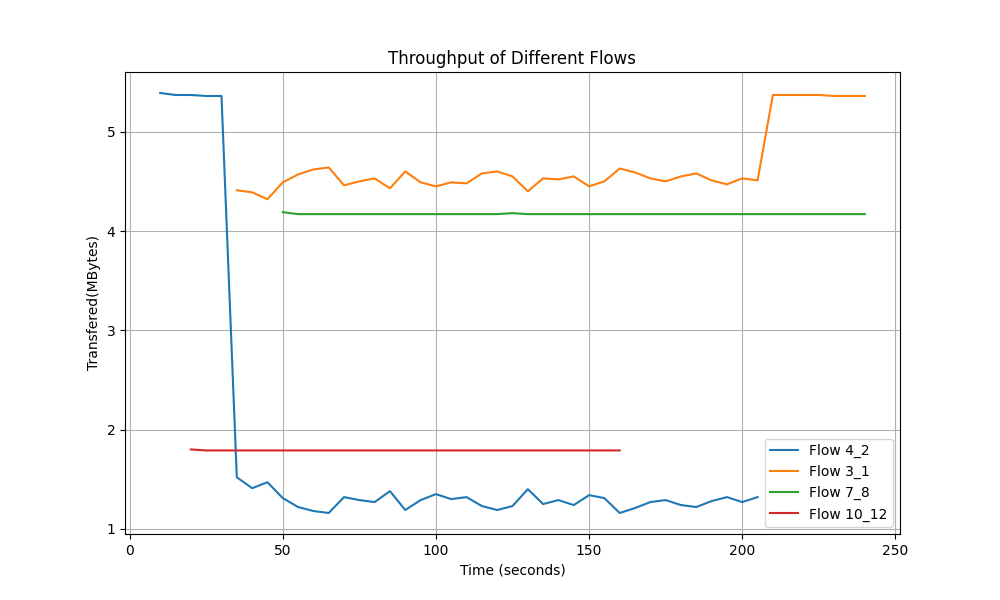

Values plotted in this chart, from the file beside it:
Time, Flow 4_2 Transfer, Flow 3_1 Transfer, Flow 7_8 Transfer, Flow 10_12 Transfer
10.0, 5.39, 0.0, 0.0, 0.0
15.0, 5.37, 0.0, 0.0, 0.0
20.0, 5.37, 0.0, 0.0, 1.8
25.0, 5.36, 0.0, 0.0, 1.79
30.0, 5.36, 0.0, 0.0, 1.79
35.0, 1.52, 4.41, 0.0, 1.79
40.0, 1.41, 4.39, 0.0, 1.79
45.0, 1.47, 4.32, 0.0, 1.79
50.0, 1.31, 4.49, 4.19, 1.79
55.0, 1.22, 4.57, 4.17, 1.79
60.0, 1.18, 4.62, 4.17, 1.79
65.0, 1.16, 4.64, 4.17, 1.79
70.0, 1.32, 4.46, 4.17, 1.79
75.0, 1.29, 4.5, 4.17, 1.79
80.0, 1.27, 4.53, 4.17, 1.79
85.0, 1.38, 4.43, 4.17, 1.79
90.0, 1.19, 4.6, 4.17, 1.79
95.0, 1.29, 4.49, 4.17, 1.79
100.0, 1.35, 4.45, 4.17, 1.79
105.0, 1.3, 4.49, 4.17, 1.79
110.0, 1.32, 4.48, 4.17, 1.79
115.0, 1.23, 4.58, 4.17, 1.79
120.0, 1.19, 4.6, 4.17, 1.79
125.0, 1.23, 4.55, 4.18, 1.79
130.0, 1.4, 4.4, 4.17, 1.79
135.0, 1.25, 4.53, 4.17, 1.79
140.0, 1.29, 4.52, 4.17, 1.79
145.0, 1.24, 4.55, 4.17, 1.79
150.0, 1.34, 4.45, 4.17, 1.79
155.0, 1.31, 4.5, 4.17, 1.79
160.0, 1.16, 4.63, 4.17, 1.79
165.0, 1.21, 4.59, 4.17, 0.0
170.0, 1.27, 4.53, 4.17, 0.0
175.0, 1.29, 4.5, 4.17, 0.0
180.0, 1.24, 4.55, 4.17, 0.0
185.0, 1.22, 4.58, 4.17, 0.0
190.0, 1.28, 4.51, 4.17, 0.0
195.0, 1.32, 4.47, 4.17, 0.0
200.0, 1.27, 4.53, 4.17, 0.0
205.0, 1.32, 4.51, 4.17, 0.0
210.0, 0.0, 5.37, 4.17, 0.0
215.0, 0.0, 5.37, 4.17, 0.0
220.0, 0.0, 5.37, 4.17, 0.0
225.0, 0.0, 5.37, 4.17, 0.0
230.0, 0.0, 5.36, 4.17, 0.0
235.0, 0.0, 5.36, 4.17, 0.0
240.0, 0.0, 5.36, 4.17, 0.0
